Image classification data set "img_plates" (sailor239/A-Machine-Learning-Based-Defect-Scanner-for-Dinner-Plates on GitHub). Class labels (2): fail, pass.

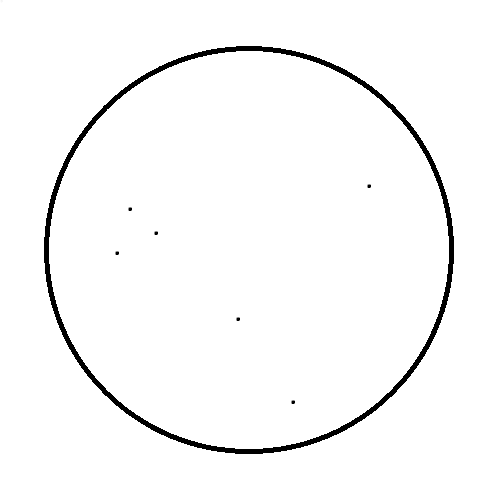
Label: fail

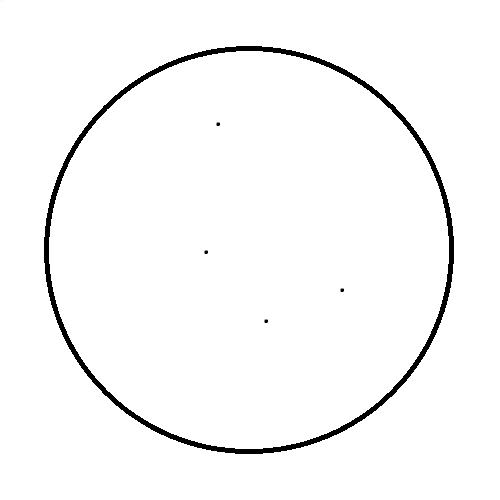
Label: fail

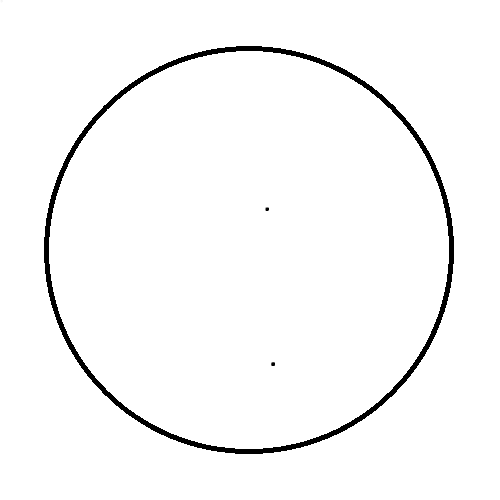
Label: fail

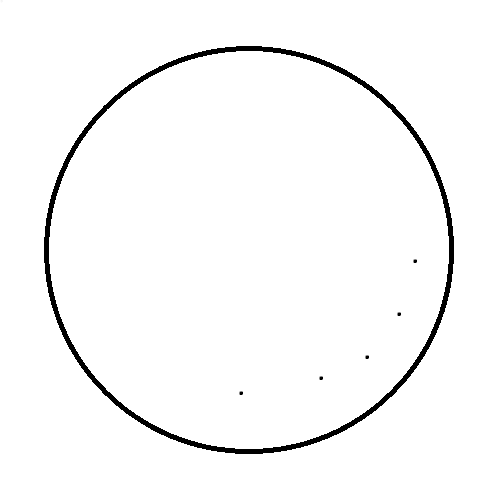
Label: fail

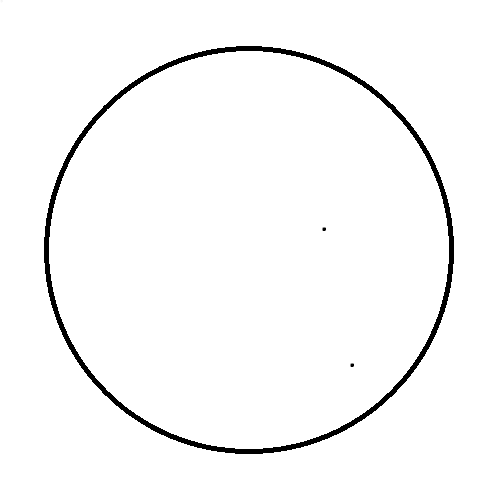
Label: fail

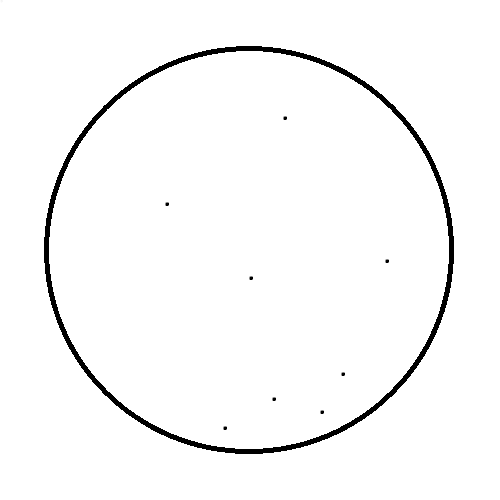
Label: fail
